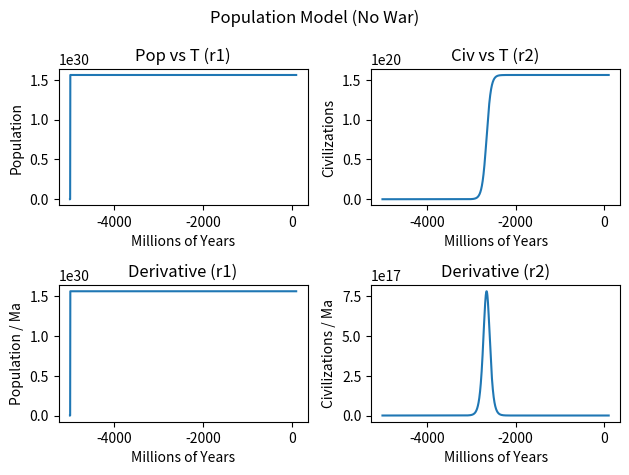

Write Python code to recreate this figure.
import math
import matplotlib.pyplot as plt
import numpy as np

# Constants
year_to_seconds = 60*60*24*365
billion = 1000000000
million = 1000000

## Preliminary population model ##

def make_pop(r, pop_init, carry, t_init, t_end, iterator=1):
    '''
    Makes time/population data for a population model using logistic parameters.
    '''
    t = np.arange(t_init,t_end+1,iterator)
    pop = np.array([pop_init])
    d_pop = np.array([])

    for i in t:
        limiter = 1 - (pop[-1]/carry)
        diff = pop[-1]*r*limiter
        next_val = pop[-1]+diff
        if next_val > carry: # Protects against going beyond carry
            # This fills the rest before stopping for loop
            fill = np.ones(np.size(t) - np.size(pop) + 1)*carry
            pop = np.append(pop,fill)
            d_fill = np.zeros(np.size(t) - np.size(pop) + 1)
            d_pop = np.append(pop,d_fill)
            d_pop = d_pop[0:-1] # Hack, I have no idea why this works
            break
        pop = np.append(pop,pop[-1]+diff)
        d_pop = np.append(d_pop,diff)

    pop = pop[0:-1] # pop goes 1 over size(t)
    
    return t, pop, d_pop

# Population vs Time (No War)

pop_init = 10**10 # Initial population at t_init
carry = 1.560 * (10**30) # Carrying capacity

t_init = -5000 # Ma
t_end = 100 # Ma

# For individual-based model
r_1 = 3.171 * (10**-10) # Rate of natural increase / sec
r_ma_1 = r_1*million*year_to_seconds # ... / Ma

# For civilizational unit-based model
r_ma_2 = 0.02 # ... / Ma
civ_pop_init = pop_init/(billion*10) # ... num civilizations
civ_carry = carry/(billion*10) # ... num civilizations

t, pop1, d_pop1 = make_pop(r_ma_1, pop_init, carry, t_init, t_end)
t, pop2, d_pop2 = make_pop(r_ma_2, civ_pop_init, civ_carry, t_init, t_end)

fig1, ((ax1, ax2),(ax3, ax4)) = plt.subplots(2, 2)
fig1.suptitle("Population Model (No War)")

ax1.plot(t,pop1)
ax1.set_title("Pop vs T (r1)")
ax1.set_xlabel("Millions of Years")
ax1.set_ylabel("Population")

ax3.plot(t,d_pop1)
ax3.set_title("Derivative (r1)")
ax3.set_xlabel("Millions of Years")
ax3.set_ylabel("Population / Ma")

ax2.plot(t,pop2)
ax2.set_title("Civ vs T (r2)")
ax2.set_xlabel("Millions of Years")
ax2.set_ylabel("Civilizations")

ax4.plot(t,d_pop2)
ax4.set_title("Derivative (r2)")
ax4.set_xlabel("Millions of Years")
ax4.set_ylabel("Civilizations / Ma")

plt.tight_layout()
fig1.savefig('pickerism.model.pop-no-war.png')
plt.show()

'''
# Calculations in pickerism.md

gamma = 7.798 * 10**30 # Picker time factor
init_picker_time = 3.1536 * 10**11 # Absolute Picker time / death
init_death_rate =  2.473 * 10**19 # Deaths / second

def d_picker_time(t): # Change in absolute Picker time / second
    return 


np.cumsum(d_picker_time(year_to_seconds*t))

t = np.linspace(0,1000,1000) # Years
year_to_seconds = 60*60*24*365
billion = 1000000000

d_death_rate = -gamma*(d_picker_time/(
    (xxx+init_picker_time)**2))

init_death_rate_billions =  init_death_rate/billion
d_death_rate_billions = d_death_rate/billion

death_rate_billions = np.cumsum(d_death_rate_billions)+init_death_rate_billions

picker_time_years = (d_picker_time*billion*sec_to_yr*t + init_picker_time)/billion*sec_to_yr

# Plotting

red = 'tab:red'
blue = 'tab:blue'

fig, ax1 = plt.subplots()
ax1.plot(t, d_death_rate_billions)

fig.suptitle("End of the Transcendentalists' War")

ax1.set_xlabel('Billions of Years')
ax1.set_ylabel('Death Rate (billions/s)', color=red)
ax1.tick_params(axis='y', labelcolor=red)
ax1.plot(t, death_rate_billions, color=red)

ax2 = ax1.twinx()

ax2.set_ylabel('Absolute Picker Time (years)', color=blue)
ax2.tick_params(axis='y', labelcolor=blue)
ax2.plot(t, picker_time_years, color=blue)

fig.tight_layout()
plt.show()
'''
